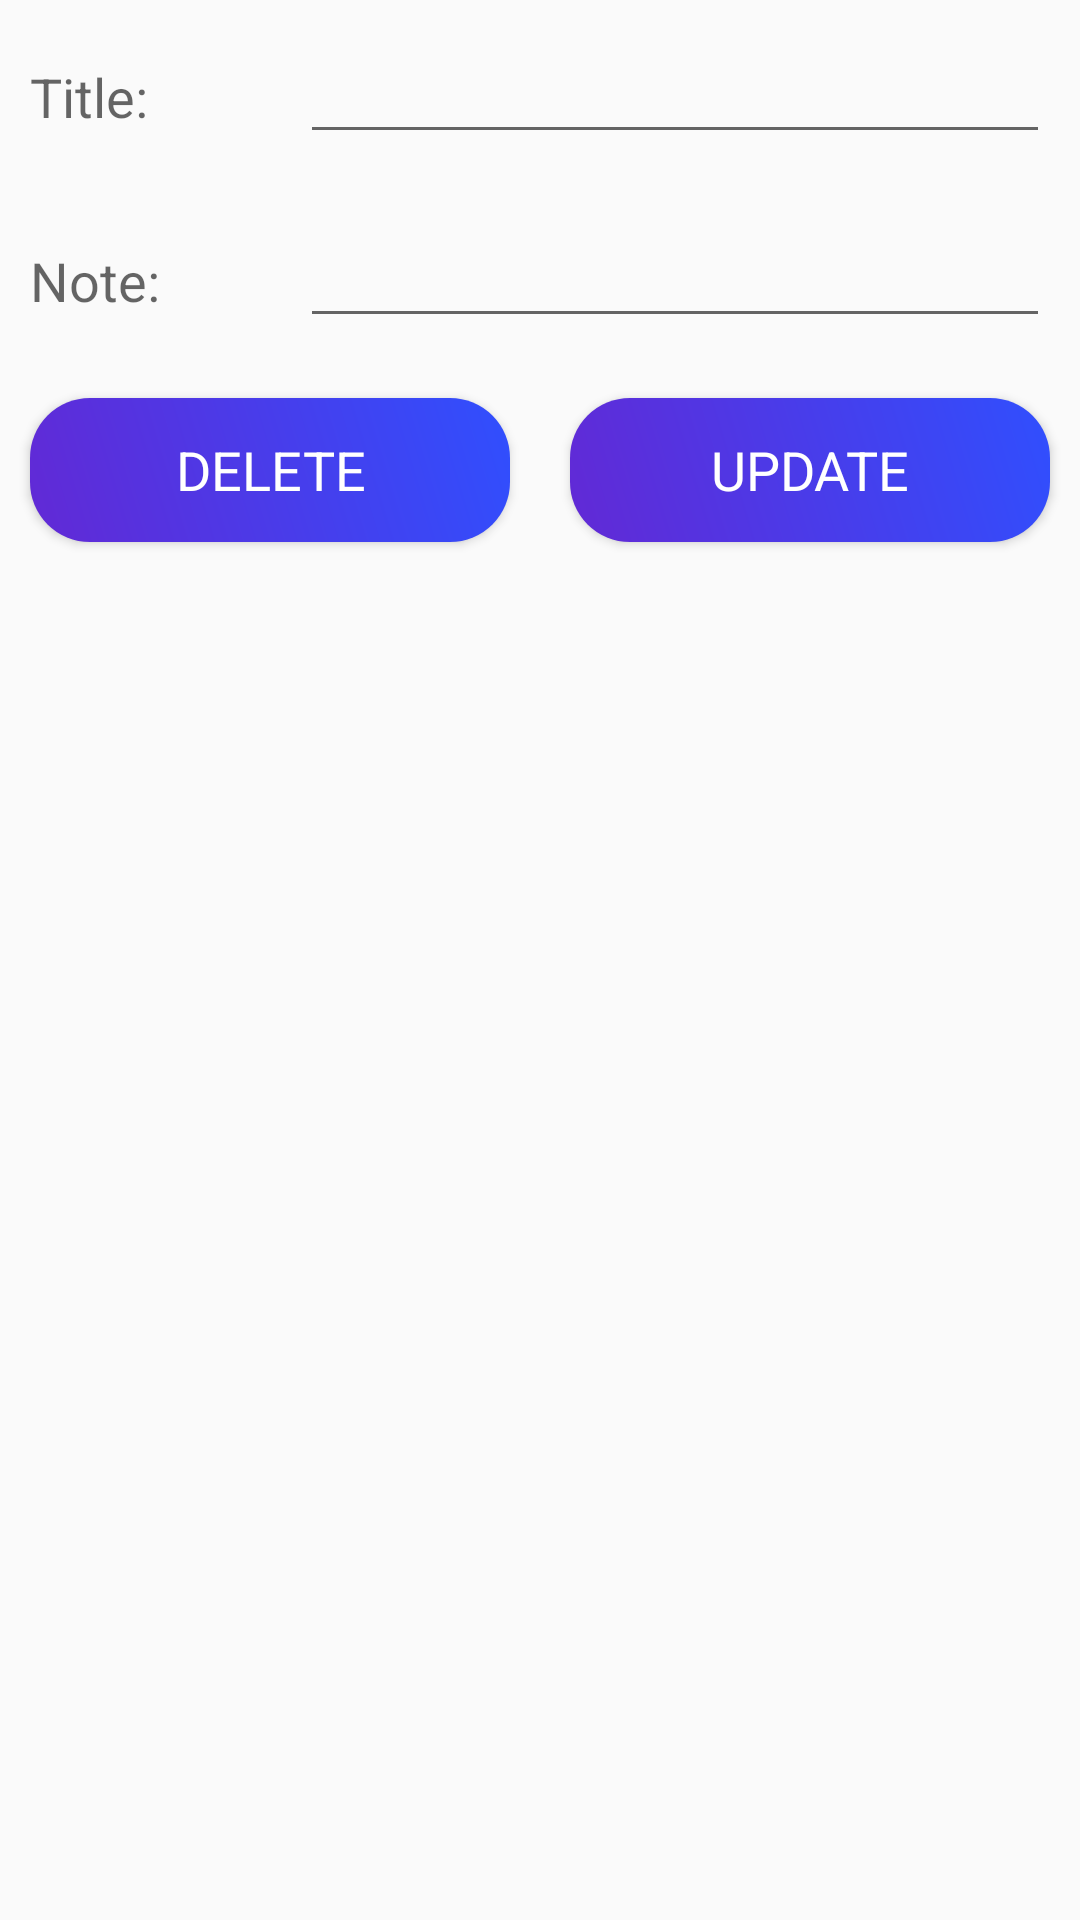

Here is an Android app screen rendered from its layout file. Give the layout XML and the strings, colors and styles it references.
<!-- AndroidManifest.xml: application theme AppTheme -->
<!-- res/layout/activity_edit__item_recyler_v.xml -->
<?xml version="1.0" encoding="utf-8"?>
<android.support.constraint.ConstraintLayout xmlns:android="http://schemas.android.com/apk/res/android"
    xmlns:app="http://schemas.android.com/apk/res-auto"
    xmlns:tools="http://schemas.android.com/tools"
    android:layout_width="match_parent"
    android:layout_height="match_parent"
    tools:context=".Edit_ItemRecylerV">

    <LinearLayout
        android:layout_width="match_parent"
        android:layout_height="wrap_content"
        android:orientation="vertical"
        app:layout_constraintEnd_toEndOf="parent"
        app:layout_constraintHorizontal_bias="0.5"
        app:layout_constraintStart_toStartOf="parent"
        app:layout_constraintTop_toTopOf="parent">


        <LinearLayout
            android:layout_width="match_parent"
            android:layout_height="wrap_content"
            android:orientation="horizontal">

            <RelativeLayout
                android:layout_width="0dp"
                android:layout_height="wrap_content"
                android:layout_weight="1">

                <TextView
                    android:layout_width="match_parent"
                    android:layout_height="wrap_content"
                    android:layout_margin="10dp"
                    android:text="Title:"
                    android:textAppearance="?android:textAppearanceMedium" />

            </RelativeLayout>

            <RelativeLayout
                android:layout_width="0dp"
                android:layout_height="wrap_content"
                android:layout_weight="3">

                <EditText
                    android:id="@+id/edt_title_upd"
                    android:layout_width="match_parent"
                    android:layout_height="wrap_content"
                    android:layout_margin="10dp"
                    android:textColor="@android:color/black" />
            </RelativeLayout>

        </LinearLayout>

        <LinearLayout
            android:layout_width="match_parent"
            android:layout_height="wrap_content"
            android:orientation="horizontal">

            <RelativeLayout
                android:layout_width="0dp"
                android:layout_height="wrap_content"
                android:layout_weight="1">

                <TextView
                    android:layout_width="match_parent"
                    android:layout_height="wrap_content"
                    android:layout_margin="10dp"
                    android:text="Note:"
                    android:textAppearance="?android:textAppearanceMedium" />

            </RelativeLayout>

            <RelativeLayout
                android:layout_width="0dp"
                android:layout_height="wrap_content"
                android:layout_weight="3">

                <EditText
                    android:id="@+id/edt_note_upd"
                    android:layout_width="match_parent"
                    android:layout_height="wrap_content"
                    android:layout_margin="10dp"
                    android:textColor="@android:color/black" />
            </RelativeLayout>

        </LinearLayout>

        <LinearLayout
            android:layout_width="match_parent"
            android:layout_height="wrap_content"
            android:orientation="horizontal">

            <RelativeLayout
                android:layout_width="0dp"
                android:layout_height="wrap_content"
                android:layout_weight="1">

                <Button
                    android:id="@+id/btn_delete_upd"
                    android:layout_width="match_parent"
                    android:layout_height="wrap_content"
                    android:layout_margin="10dp"
                    android:background="@drawable/btndesign"
                    android:text="DELETE"
                    android:textAppearance="?android:textAppearanceMedium"
                    android:textColor="@android:color/white" />
            </RelativeLayout>

            <RelativeLayout
                android:layout_width="0dp"
                android:layout_height="wrap_content"
                android:layout_weight="1">

                <Button
                    android:id="@+id/btn_update_upd"
                    android:layout_width="match_parent"
                    android:layout_height="wrap_content"
                    android:layout_margin="10dp"
                    android:background="@drawable/btndesign"
                    android:text="UPDATE"
                    android:textAppearance="?android:textAppearanceMedium"
                    android:textColor="@android:color/white" />
            </RelativeLayout>


        </LinearLayout>


    </LinearLayout>

</android.support.constraint.ConstraintLayout>
<!-- resources referenced by this layout -->
<resources>
  <!-- drawable btndesign (drawable) -->
  <?xml version="1.0" encoding="utf-8"?>
  <shape xmlns:android="http://schemas.android.com/apk/res/android">
  
      <gradient
          android:angle="45"
          android:endColor="#304FFE"
          android:startColor="#FF6229D5" />
      <corners
          android:bottomLeftRadius="20dp"
          android:bottomRightRadius="20dp"
          android:topLeftRadius="20dp"
          android:topRightRadius="20dp" />
  
  </shape>
  <style name="AppTheme" parent="Theme.AppCompat.Light.NoActionBar">
          
          <item name="colorPrimary">@color/colorPrimary</item>
          <item name="colorPrimaryDark">@color/colorPrimaryDark</item>
          <item name="colorAccent">@color/colorAccent</item>
      </style>
  <color name="colorPrimary">#008577</color>
  <color name="colorPrimaryDark">#1431D5</color>
  <color name="colorAccent">#D81B60</color>
</resources>
